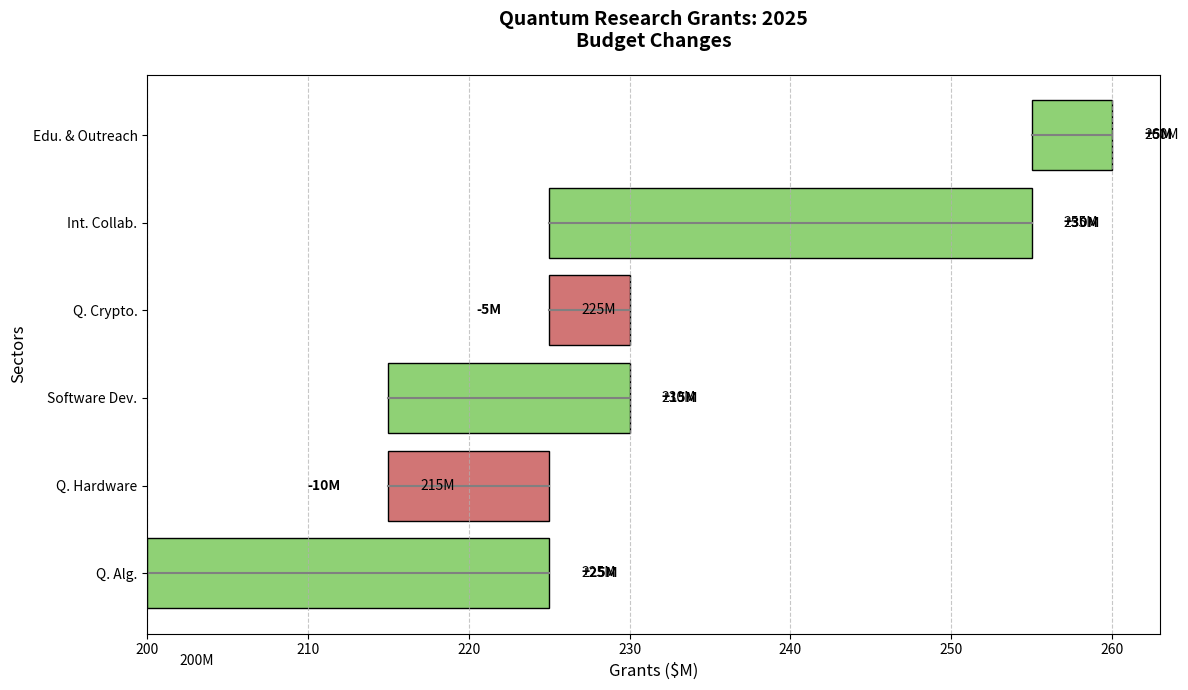

This chart was generated by the following Python code:
import matplotlib.pyplot as plt

# Initial budget (in million dollars)
initial_budget = 200

# 2025 grant changes (in million dollars)
grant_changes = {
    'Q. Alg.': 25,
    'Q. Hardware': -10,
    'Software Dev.': 15,
    'Q. Crypto.': -5,
    'Int. Collab.': 30,
    'Edu. & Outreach': 5
}

# Calculate cumulative values
cumulative_values = [initial_budget]
labels = ['Initial']
for sector, change in grant_changes.items():
    cumulative_values.append(cumulative_values[-1] + change)
    labels.append(sector)

# Determine colors
bar_colors = ['#8fd175' if change >= 0 else '#d17575' for change in grant_changes.values()]

# Create plot
fig, ax = plt.subplots(figsize=(12, 7))

# Plot horizontal bars
for i in range(1, len(cumulative_values)):
    start_val = cumulative_values[i-1]
    end_val = cumulative_values[i]
    ax.barh(labels[i], end_val - start_val, left=start_val, color=bar_colors[i-1], edgecolor='black')
    ax.plot([start_val, end_val], [i-1, i-1], color='gray', linewidth=1.5)

# Labels and title
plt.ylabel('Sectors', fontsize=12)
plt.xlabel('Grants ($M)', fontsize=12)
plt.title('Quantum Research Grants: 2025\nBudget Changes', fontsize=14, fontweight='bold', pad=20)

# Annotate changes
for i in range(1, len(cumulative_values)):
    change_val = grant_changes[labels[i]]
    ax.text(cumulative_values[i] + (2 if change_val > 0 else -3), i-1, 
            f"{change_val:+}M", ha='left' if change_val > 0 else 'right', 
            va='center', color='black', fontsize=10, fontweight='bold')

# Annotate cumulative values
for i in range(len(cumulative_values)):
    ax.text(cumulative_values[i] + 2, i-1, f"{cumulative_values[i]}M", 
            ha='left', va='center', color='black', fontsize=10)

# Add grid
ax.xaxis.grid(True, linestyle='--', alpha=0.7)

# Adjust layout
plt.tight_layout()

# Show plot
plt.show()
